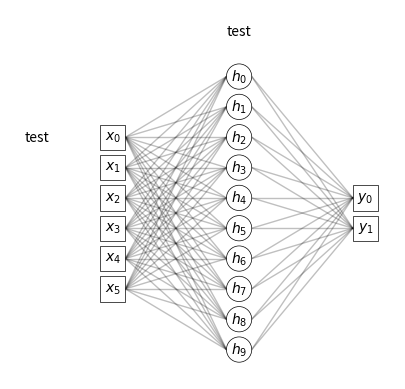

The matplotlib source for this figure:
import numpy as np
import io

import matplotlib as mpl
import matplotlib.pyplot as plt
import matplotlib.patches as mpl_patch
import matplotlib.lines as mpl_line
import matplotlib.text as mpl_text
import matplotlib.axes as mpl_axes

from typing import Any, Callable

# ------------------------------------------------------------------------------------------------

_default_patch_opts = {
  "color": "white",
  "ec": "k",
  "lw": 0.5
}

_default_line_opts = {
  "color": "black",
  "alpha": 0.25,
  "lw": 1,
  "zorder": 0
}

_default_text_opts = {
  "color": "black",
  "ha": "center",
  "va": "center",
  "clip_on": False
}

# ------------------------------------------------------------------------------------------------

# wrap matplotlib Patch constructors with common center-width argument structure: x, y, width, **kwargs
_create_patch = {
  "circle": lambda x, y, s, **kwargs: mpl_patch.Circle((x, y), s/2, **kwargs),
  "square": lambda x, y, s, **kwargs: mpl_patch.Rectangle((x-s/2, y-s/2), s, s, **kwargs)
}

_default_node_opts = {
  "shape": "circle",
  "size": 1
}

class Node:

  def __init__(
    self,
    xy: tuple[float, float],
    text: str | mpl_text.Text = "",
    shape: str = _default_node_opts["shape"],
    size: float = _default_node_opts["size"],
    **kwargs
  ):

    if shape not in _create_patch:
      raise ValueError(f"Node shape must be one of {list(_create_patch)}.")

    if size < 0:
      raise ValueError(f"Node radius must be >= 0.")
    
    # position and radius
    self.x = xy[0]
    self.y = xy[1]
    self.size = size

    # shortcuts to common anchor points
    self.center = self.relpos(0, 0)
    self.left = self.relpos(-1, 0)
    self.right = self.relpos(1, 0)
    self.bottom = self.relpos(0, -1)
    self.top = self.relpos(0, 1)

    # create shape patch object with default options, forwarding any extra keywords
    kwargs = {**_default_patch_opts, **kwargs}
    self.patch = _create_patch[shape](self.x, self.y, self.size, **kwargs)

    # create label text object
    if isinstance(text, mpl_text.Text):
      self.text = text
    else:
      self.text = mpl_text.Text(self.x, self.y, text, **_default_text_opts)

    # additional text annotations other than the central label
    self.annotations: list[mpl_text.Text] = []

  """Returns 2D coordinate shifted from node center by (dx, dy) in units of the node radius."""
  def relpos(self, dx: float, dy: float) -> np.ndarray:
    return np.array([self.x + dx * self.size/2, self.y + dy * self.size/2])
  
  """Add text annotation at the given relative position from node center."""
  def annotate(self, text: str, relpos: tuple[float, float], **kwargs):
    kwargs = {**_default_text_opts, **kwargs}
    self.annotations.append(mpl_text.Text(
      *self.relpos(*relpos),
      text,
      **kwargs
    ))

  """Make a Connection from this node to another."""
  def connect(self, other, **kwargs):
    return Connection(self, other, **kwargs)

  """Add this node to the given or current axes."""
  def draw(self, ax: mpl_axes.Axes = None):
    if ax is None:
      ax = plt.gca()
    # ax.text(-5, self.y, "testttt", **_default_text_opts)
    # ax.add_artist(mpl_text.Text(-5, self.y, "testttt", **_default_text_opts))
    ax.add_patch(self.patch)
    ax.add_artist(self.text)
    for annotation in self.annotations:
      ax.add_artist(annotation)

# ------------------------------------------------------------------------------------------------
    
class Layer:

  def __init__(
    self,
    x: float,
    nodes: int,
    symbol: str = "",
    size: float = 1,
    gap: float = 0.2,
    name: str = "",
    name_relpos: tuple[float, float] = None,
    label_format: Callable[[int, int], str] = None,
    **kwargs
  ):
    
    if nodes < 0:
      raise ValueError(f"Number of nodes in a layer must be >= 0.")

    # position and spacing
    self.x = x
    self.y = 0
    self.gap = gap
    self.size = size

    dy = self.size + self.gap * self.size
    y_length = nodes * self.size + (nodes - 1) * (self.gap * self.size)
    y_start = y_length / 2

    # label format function
    if label_format is None:
      if symbol:
        label_format = lambda node: fr"${symbol}_{{{node}}}$"
      else:
        label_format = lambda node: ""

    self.nodes: list[Node] = []
    for n in range(nodes):
      self.nodes.append(Node(
        (self.x, y_start - n * dy),
        label_format(n),
        size = self.size,
        **kwargs
      ))

  """Returns 2D coordinate shifted from layer center by (dx, dy) in units of the node radius."""
  def relpos(self, dx: float, dy: float) -> np.ndarray:
    return np.array([self.x + dx * self.size/2, self.y + dy * self.size/2])

  """Make a mapping from (NodeA, NodeB) -> Connection from each node in this layer to another layer."""
  def connect(self, other, **kwargs):
    result = {}
    for this_node in self.nodes:
      for other_node in other.nodes:
        result[this_node, other_node] = this_node.connect(other_node, **kwargs)
    return result

  """Add this layer of nodes to the given or current axes."""
  def draw(self, ax: mpl_axes.Axes = None):
    for node in self.nodes:
      node.draw(ax)

# ------------------------------------------------------------------------------------------------
      
class Connection:

  def __init__(
    self,
    start: Node,
    end: Node,
    label: str = "",
    start_relpos: tuple[float, float] = None,
    end_relpos: tuple[float, float] = None,
    label_relpos: float = 0.5,
    line_kwargs = None,
    text_kwargs = None
  ):
    
    self.start_node = start
    self.end_node = end

    if start_relpos is None:
      start_relpos = (1, 0)
    if end_relpos is None:
      end_relpos = (-1, 0)

    self.start_pos = self.start_node.relpos(*start_relpos)
    self.end_pos = self.end_node.relpos(*end_relpos)
    self.vector = self.end_pos - self.start_pos

    x0, y0 = self.start_pos
    x1, y1 = self.end_pos

    if line_kwargs is None:
      line_kwargs = {}
    line_kwargs = {**_default_line_opts, **line_kwargs}
    self.line = mpl_line.Line2D([x0, x1], [y0, y1], **line_kwargs)

    if text_kwargs is None:
      text_kwargs = {}
    text_kwargs = {**_default_text_opts, "bbox": {"color": "white"}, **text_kwargs}
    self.text = mpl_text.Text(*self.relpos(label_relpos), label, **text_kwargs)

  """Returns 2D coordinate at given fraction along the line."""
  def relpos(self, frac: float = 0.5) -> np.ndarray:
    return self.start_pos + frac * self.vector
  
  """Add this connection between nodes to the given or current axes."""
  def draw(self, ax: mpl_axes.Axes = None):
    if ax is None:
      ax = plt.gca()
    ax.add_line(self.line)
    ax.add_artist(self.text)

# ------------------------------------------------------------------------------------------------

class Network:

  # ------------------------------------------------------------------------------------------------

  def __init__(
    self,
    gap: float = 3
  ):

    self.layers = []
    self.connections = {}

    self.gap = gap
    if self.gap < 0:
      raise ValueError(f"Network layer gap size must be >= 0.")
  
  # ------------------------------------------------------------------------------------------------

  def add_layer(self, *args, connect = True, **kwargs):
    
    x = len(self.layers) * self.gap

    prev_layer = self.layers[-1] if len(self.layers) > 0 else None
    new_layer = Layer(x, *args, **kwargs)

    self.layers.append(new_layer)

    if connect and prev_layer is not None:
      self.connections.update(prev_layer.connect(new_layer))

  # ------------------------------------------------------------------------------------------------

  def draw(self, ax: mpl_axes.Axes = None):

    if ax is None:
      ax = plt.gca()

    for layer in self.layers:
      layer.draw(ax)
    for connection in self.connections.values():
      connection.draw(ax)

    # to get accurate artist bboxes below, must set aspect ratio & autoscale, then draw.
    # without autoscaling here, the first two text artists encountered in the iterable
    # always seem to have an incorrect, almost point-like bbox (??).
    ax.set_aspect("equal")
    ax.autoscale_view()
    ax.figure.draw_without_rendering()

    # update data limits to account for any text annotations
    artists = [artist for artist in ax.get_children()]
    for artist in artists:
      if not isinstance(artist, mpl_text.Text) or not artist.get_text():
        continue
      bbox = artist.get_window_extent().transformed(ax.transData.inverted())
      ax.update_datalim(bbox.corners())

    ax.autoscale_view()
    ax.set_axis_off()

  # ------------------------------------------------------------------------------------------------
    
  def color_node(self, layer, index, color, connections = True, highlight = True):

    self.layers[layer].nodes[index].patch.set_facecolor(color)

    if connections:
      for key, connection in self.connections.items():
        if (layer, index) in key:
          connection.line.set_color(color)
          connection.line.set_alpha(0.25)

    if highlight:
      self.highlight_connections(layer, index)

  # ------------------------------------------------------------------------------------------------
          
  def highlight_connections(self, layer, index):
    for key, connection in self.connections.items():
      if (layer, index) in key:
        connection.line.set_linewidth(1.5)
        connection.line.set_alpha(1)
      else:
        connection.line.set_linewidth(1)
        connection.line.set_alpha(0.25)

  # ------------------------------------------------------------------------------------------------
        
  def label_node(self, text, layer, index, dy = 0):
    node = self.layers[layer].nodes[index]
    plt.annotate(text, (node.x, node.y + dy*node.r), fontsize = 10, va = "bottom", ha = "center")

# ------------------------------------------------------------------------------------------------
    
if __name__ == "__main__":

  fig = plt.figure()
  ax = fig.add_subplot()

  network = Network(gap = 5)
  network.add_layer(6, "x", shape = "square")
  network.layers[0].nodes[0].annotate("test", (-5, 0), ha = "right")
  network.add_layer(10, "h")
  network.layers[1].nodes[0].annotate("test", (0, 3), va = "bottom")
  network.add_layer(2, "y", shape = "square")
  network.draw(ax)

  plt.show()
